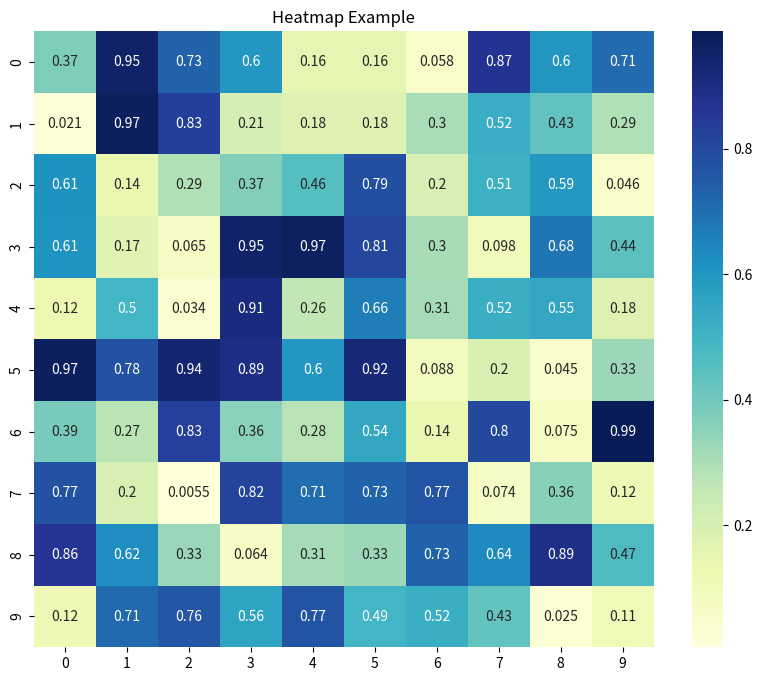

Write Python code to recreate this figure.
import matplotlib.pyplot as plt
import numpy as np
import seaborn as sns

# Generate sample data
np.random.seed(42)
data = np.random.rand(10, 10)

# Create heatmap
plt.figure(figsize=(10, 8))
sns.heatmap(data, annot=True, cmap='YlGnBu')
plt.title('Heatmap Example')
plt.savefig('heatmap_example.png')
plt.close()

print("Heatmap example has been created and saved as a PNG file.")
